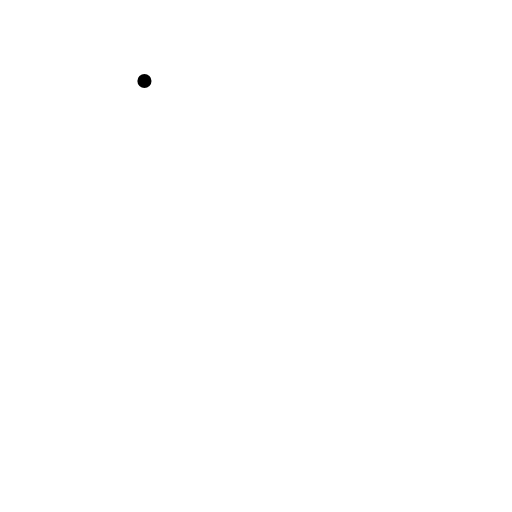
t = 0.00 s
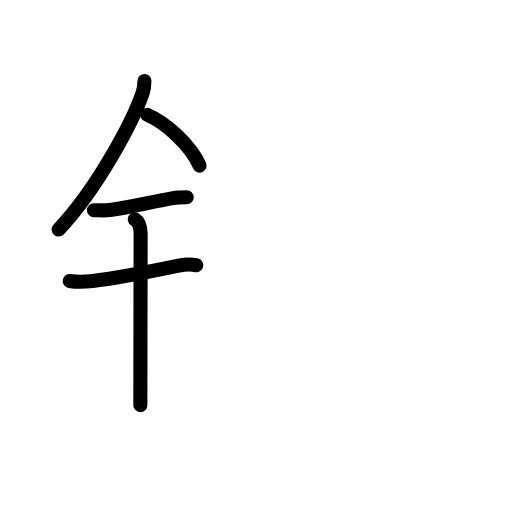
t = 4.50 s
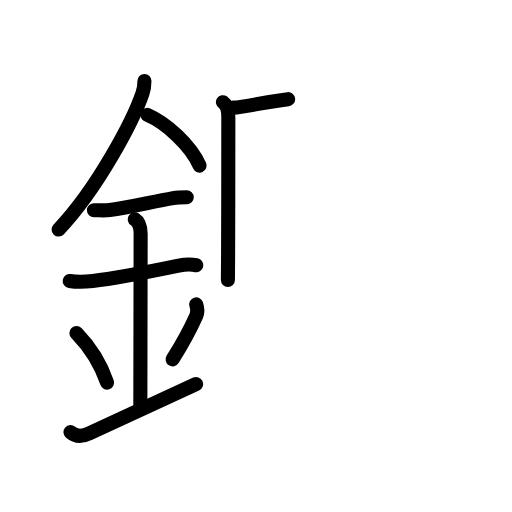
t = 9.38 s
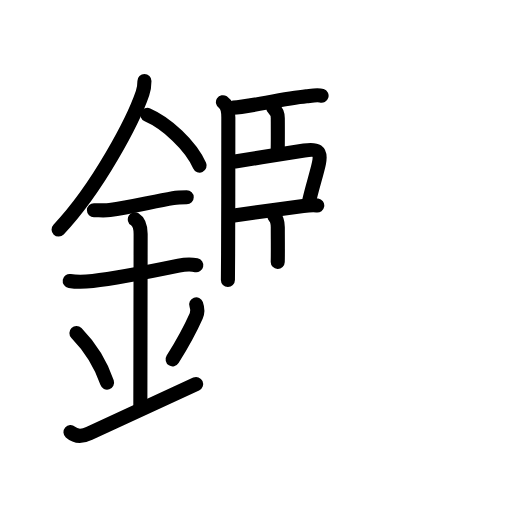
t = 13.75 s
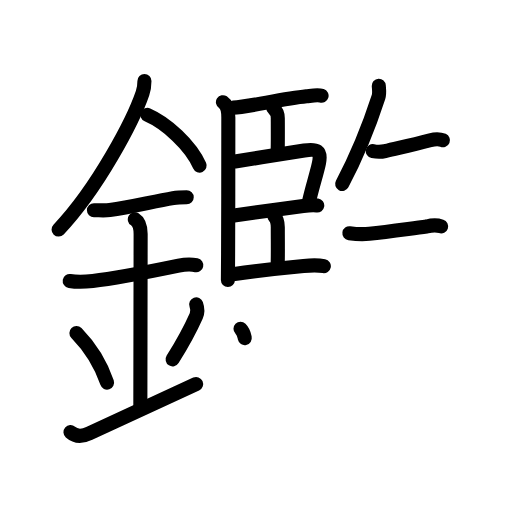
t = 18.38 s
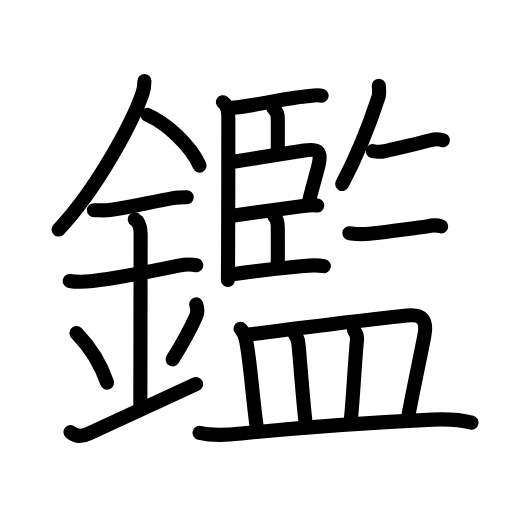
t = 23.00 s

The animated SVG that drew these frames (rendered in a browser with its animation timeline set to each time). Animation: 74 SMIL elements (animate=74); one cycle of 23.00 s.

<?xml version="1.0" encoding="UTF-8"?>
<!--
AniKanjiVG is licensed by CC-BY-SA Paul C. Sommerhoff (https://bitbucket.org/sommerhoff/anikanjivg).
AniKanjiVG uses KanjiVG which is licensed by CC-BY-SA Ulrich Apel (http://kanjivg.tagaini.net).
See also http://creativecommons.org/licenses/by-sa/3.0/
-->
<svg xmlns:kvg='http://kanjivg.tagaini.net' xmlns='http://www.w3.org/2000/svg' width='109' height='109' viewBox='0 0 109 109' style='fill:none;stroke:#000000;stroke-width:3;stroke-linecap:round;stroke-linejoin:round;' id="kvg:kanji_09451"><g id="kvg:09451" kvg:element="鑑"><g id="kvg:09451-g1" kvg:element="金" kvg:position="left" kvg:radical="general"><path id="kvg:09451-s1" kvg:type="㇒" d="M30.75,17.24c0,0.78-0.09,1.68-0.4,2.58c-1.97,5.8-9.47,20.17-17.88,29.05"><animate attributeName="d" begin="0.0s" dur="0.5s" from="M30.75,17.24C30.75,17.24,30.75,17.24,30.75,17.24" to="M30.75,17.24c0,0.78-0.09,1.68-0.4,2.58" />
<animate attributeName="d" begin="0.5s" dur="0.5s" from="M30.75,17.24c0,0.78-0.09,1.68-0.4,2.58c0,0,0,0,0,0,0" to="M30.75,17.24c0,0.78-0.09,1.68-0.4,2.58c-1.97,5.8-9.47,20.17-17.88,29.05" />
</path>
<path id="kvg:09451-s2" kvg:type="㇔/㇏" d="M31.39,24.46c4.02,1.74,9.15,6.39,11.11,10.79"><animate attributeName="d" begin="1.0s" dur="1.0s" from="M31.39,24.46C31.39,24.46,31.39,24.46,31.39,24.46" to="M31.39,24.46c4.02,1.74,9.15,6.39,11.11,10.79" />
<animate attributeName="d" begin="0s" dur="1.0s" from="M-100,-100" to="M-100,-100" />
</path>
<path id="kvg:09451-s3" kvg:type="㇐" d="M20,44.75c1.14,0,2.24,0.12,3.37-0.03c4.29-0.57,8.98-1.75,13.49-2.54c0.99-0.17,1.88-0.18,2.89-0.18"><animate attributeName="d" begin="2.0s" dur="0.3333333333333333s" from="M20,44.75C20,44.75,20,44.75,20,44.75" to="M20,44.75c1.14,0,2.24,0.12,3.37-0.03" />
<animate attributeName="d" begin="2.3333333333333335s" dur="0.3333333333333333s" from="M20,44.75c1.14,0,2.24,0.12,3.37-0.03c0,0,0,0,0,0,0" to="M20,44.75c1.14,0,2.24,0.12,3.37-0.03c4.29-0.57,8.98-1.75,13.49-2.54" />
<animate attributeName="d" begin="2.6666666666666665s" dur="0.3333333333333333s" from="M20,44.75c1.14,0,2.24,0.12,3.37-0.03c4.29-0.57,8.98-1.75,13.49-2.54c0,0,0,0,0,0,0" to="M20,44.75c1.14,0,2.24,0.12,3.37-0.03c4.29-0.57,8.98-1.75,13.49-2.54c0.99-0.17,1.88-0.18,2.89-0.18" />
<animate attributeName="d" begin="0s" dur="2.0s" from="M-100,-100" to="M-100,-100" />
</path>
<path id="kvg:09451-s4" kvg:type="㇐" d="M14.84,59.81c1.91,0.31,3.48,0.16,4.91,0.01c5.2-0.56,11.38-1.82,18.29-3.25c1.35-0.28,2.59-0.33,3.74-0.1"><animate attributeName="d" begin="3.0s" dur="0.3333333333333333s" from="M14.84,59.81C14.84,59.81,14.84,59.81,14.84,59.81" to="M14.84,59.81c1.91,0.31,3.48,0.16,4.91,0.01" />
<animate attributeName="d" begin="3.3333333333333335s" dur="0.3333333333333333s" from="M14.84,59.81c1.91,0.31,3.48,0.16,4.91,0.01c0,0,0,0,0,0,0" to="M14.84,59.81c1.91,0.31,3.48,0.16,4.91,0.01c5.2-0.56,11.38-1.82,18.29-3.25" />
<animate attributeName="d" begin="3.6666666666666665s" dur="0.3333333333333333s" from="M14.84,59.81c1.91,0.31,3.48,0.16,4.91,0.01c5.2-0.56,11.38-1.82,18.29-3.25c0,0,0,0,0,0,0" to="M14.84,59.81c1.91,0.31,3.48,0.16,4.91,0.01c5.2-0.56,11.38-1.82,18.29-3.25c1.35-0.28,2.59-0.33,3.74-0.1" />
<animate attributeName="d" begin="0s" dur="3.0s" from="M-100,-100" to="M-100,-100" />
</path>
<path id="kvg:09451-s5" kvg:type="㇑a" d="M28.7,46.69c1.24,0.78,1.24,2.52,1.24,3.14c0,4.35-0.06,30.23-0.06,36.42"><animate attributeName="d" begin="4.0s" dur="0.5s" from="M28.7,46.69C28.7,46.69,28.7,46.69,28.7,46.69" to="M28.7,46.69c1.24,0.78,1.24,2.52,1.24,3.14" />
<animate attributeName="d" begin="4.5s" dur="0.5s" from="M28.7,46.69c1.24,0.78,1.24,2.52,1.24,3.14c0,0,0,0,0,0,0" to="M28.7,46.69c1.24,0.78,1.24,2.52,1.24,3.14c0,4.35-0.06,30.23-0.06,36.42" />
<animate attributeName="d" begin="0s" dur="4.0s" from="M-100,-100" to="M-100,-100" />
</path>
<path id="kvg:09451-s6" kvg:type="㇔" d="M16.27,70.89c3.86,3.96,5.74,8.25,6.52,10.56"><animate attributeName="d" begin="5.0s" dur="1.0s" from="M16.27,70.89C16.27,70.89,16.27,70.89,16.27,70.89" to="M16.27,70.89c3.86,3.96,5.74,8.25,6.52,10.56" />
<animate attributeName="d" begin="0s" dur="5.0s" from="M-100,-100" to="M-100,-100" />
</path>
<path id="kvg:09451-s7" kvg:type="㇒" d="M41.77,64.8c0.26,0.74,0.27,1.86,0.01,2.44c-1.21,2.72-2.07,4.54-5.03,9.26"><animate attributeName="d" begin="6.0s" dur="0.5s" from="M41.77,64.8C41.77,64.8,41.77,64.8,41.77,64.8" to="M41.77,64.8c0.26,0.74,0.27,1.86,0.01,2.44" />
<animate attributeName="d" begin="6.5s" dur="0.5s" from="M41.77,64.8c0.26,0.74,0.27,1.86,0.01,2.44c0,0,0,0,0,0,0" to="M41.77,64.8c0.26,0.74,0.27,1.86,0.01,2.44c-1.21,2.72-2.07,4.54-5.03,9.26" />
<animate attributeName="d" begin="0s" dur="6.0s" from="M-100,-100" to="M-100,-100" />
</path>
<path id="kvg:09451-s8" kvg:type="㇀/㇐" d="M15,92c1,0.88,2.39,1.03,4,0.25c3.38-1.62,9.75-4.5,22.75-10.5"><animate attributeName="d" begin="7.0s" dur="0.5s" from="M15,92C15,92,15,92,15,92" to="M15,92c1,0.88,2.39,1.03,4,0.25" />
<animate attributeName="d" begin="7.5s" dur="0.5s" from="M15,92c1,0.88,2.39,1.03,4,0.25c0,0,0,0,0,0,0" to="M15,92c1,0.88,2.39,1.03,4,0.25c3.38-1.62,9.75-4.5,22.75-10.5" />
<animate attributeName="d" begin="0s" dur="7.0s" from="M-100,-100" to="M-100,-100" />
</path>
</g>
<g id="kvg:09451-g2" kvg:element="監" kvg:position="right" kvg:phon="監"><g id="kvg:09451-g3" kvg:position="top"><g id="kvg:09451-g4" kvg:element="臣" kvg:position="left"><path id="kvg:09451-s9" kvg:type="㇑" d="M47.46,21.76c0.86,0.57,1.15,1.74,1.15,3.24c0,5.07-0.01,20.61-0.05,29c-0.01,2.88-0.03,4.97-0.04,5.62"><animate attributeName="d" begin="8.0s" dur="0.3333333333333333s" from="M47.46,21.76C47.46,21.76,47.46,21.76,47.46,21.76" to="M47.46,21.76c0.86,0.57,1.15,1.74,1.15,3.24" />
<animate attributeName="d" begin="8.333333333333334s" dur="0.3333333333333333s" from="M47.46,21.76c0.86,0.57,1.15,1.74,1.15,3.24c0,0,0,0,0,0,0" to="M47.46,21.76c0.86,0.57,1.15,1.74,1.15,3.24c0,5.07-0.01,20.61-0.05,29" />
<animate attributeName="d" begin="8.666666666666666s" dur="0.3333333333333333s" from="M47.46,21.76c0.86,0.57,1.15,1.74,1.15,3.24c0,5.07-0.01,20.61-0.05,29c0,0,0,0,0,0,0" to="M47.46,21.76c0.86,0.57,1.15,1.74,1.15,3.24c0,5.07-0.01,20.61-0.05,29c-0.01,2.88-0.03,4.97-0.04,5.62" />
<animate attributeName="d" begin="0s" dur="8.0s" from="M-100,-100" to="M-100,-100" />
</path>
<path id="kvg:09451-s10" kvg:type="㇐b" d="M49.67,22.92c3.11-0.15,10.29-1.85,15.57-2.41c0.87-0.09,2.32-0.4,3.22-0.12"><animate attributeName="d" begin="9.0s" dur="0.5s" from="M49.67,22.92C49.67,22.92,49.67,22.92,49.67,22.92" to="M49.67,22.92c3.11-0.15,10.29-1.85,15.57-2.41" />
<animate attributeName="d" begin="9.5s" dur="0.5s" from="M49.67,22.92c3.11-0.15,10.29-1.85,15.57-2.41c0,0,0,0,0,0,0" to="M49.67,22.92c3.11-0.15,10.29-1.85,15.57-2.41c0.87-0.09,2.32-0.4,3.22-0.12" />
<animate attributeName="d" begin="0s" dur="9.0s" from="M-100,-100" to="M-100,-100" />
</path>
<path id="kvg:09451-s11" kvg:type="㇑a" d="M58.17,23.02c0.6,0.5,0.97,1.13,0.97,2.17c0.01,2.4,0.03,4.77-0.02,6.81"><animate attributeName="d" begin="10.0s" dur="0.5s" from="M58.17,23.02C58.17,23.02,58.17,23.02,58.17,23.02" to="M58.17,23.02c0.6,0.5,0.97,1.13,0.97,2.17" />
<animate attributeName="d" begin="10.5s" dur="0.5s" from="M58.17,23.02c0.6,0.5,0.97,1.13,0.97,2.17c0,0,0,0,0,0,0" to="M58.17,23.02c0.6,0.5,0.97,1.13,0.97,2.17c0.01,2.4,0.03,4.77-0.02,6.81" />
<animate attributeName="d" begin="0s" dur="10.0s" from="M-100,-100" to="M-100,-100" />
</path>
<path id="kvg:09451-s12" kvg:type="㇕b" d="M50.05,34.39c4.8-0.75,10.8-1.77,14.72-2.35c2.58-0.38,3.72-0.09,3.13,2.72c-0.46,2.2-1.51,5.34-2.17,8.39"><animate attributeName="d" begin="11.0s" dur="0.3333333333333333s" from="M50.05,34.39C50.05,34.39,50.05,34.39,50.05,34.39" to="M50.05,34.39c4.8-0.75,10.8-1.77,14.72-2.35" />
<animate attributeName="d" begin="11.333333333333334s" dur="0.3333333333333333s" from="M50.05,34.39c4.8-0.75,10.8-1.77,14.72-2.35c0,0,0,0,0,0,0" to="M50.05,34.39c4.8-0.75,10.8-1.77,14.72-2.35c2.58-0.38,3.72-0.09,3.13,2.72" />
<animate attributeName="d" begin="11.666666666666666s" dur="0.3333333333333333s" from="M50.05,34.39c4.8-0.75,10.8-1.77,14.72-2.35c2.58-0.38,3.72-0.09,3.13,2.72c0,0,0,0,0,0,0" to="M50.05,34.39c4.8-0.75,10.8-1.77,14.72-2.35c2.58-0.38,3.72-0.09,3.13,2.72c-0.46,2.2-1.51,5.34-2.17,8.39" />
<animate attributeName="d" begin="0s" dur="11.0s" from="M-100,-100" to="M-100,-100" />
</path>
<path id="kvg:09451-s13" kvg:type="㇐b" d="M49.83,45.87c1.77-0.27,10.02-1.4,14.72-2.01c1.41-0.18,2.08-0.24,2.99-0.11"><animate attributeName="d" begin="12.0s" dur="0.5s" from="M49.83,45.87C49.83,45.87,49.83,45.87,49.83,45.87" to="M49.83,45.87c1.77-0.27,10.02-1.4,14.72-2.01" />
<animate attributeName="d" begin="12.5s" dur="0.5s" from="M49.83,45.87c1.77-0.27,10.02-1.4,14.72-2.01c0,0,0,0,0,0,0" to="M49.83,45.87c1.77-0.27,10.02-1.4,14.72-2.01c1.41-0.18,2.08-0.24,2.99-0.11" />
<animate attributeName="d" begin="0s" dur="12.0s" from="M-100,-100" to="M-100,-100" />
</path>
<path id="kvg:09451-s14" kvg:type="㇑a" d="M58.42,46.08c0.56,0.56,0.72,1.5,0.72,2.32c0,2.69,0.04,5.34-0.01,7.35"><animate attributeName="d" begin="13.0s" dur="0.5s" from="M58.42,46.08C58.42,46.08,58.42,46.08,58.42,46.08" to="M58.42,46.08c0.56,0.56,0.72,1.5,0.72,2.32" />
<animate attributeName="d" begin="13.5s" dur="0.5s" from="M58.42,46.08c0.56,0.56,0.72,1.5,0.72,2.32c0,0,0,0,0,0,0" to="M58.42,46.08c0.56,0.56,0.72,1.5,0.72,2.32c0,2.69,0.04,5.34-0.01,7.35" />
<animate attributeName="d" begin="0s" dur="13.0s" from="M-100,-100" to="M-100,-100" />
</path>
<path id="kvg:09451-s15" kvg:type="㇐b" d="M49.55,58.37c3.62-0.52,9.86-1.27,15.08-1.76c1.5-0.14,2.8-0.25,4.31,0.04"><animate attributeName="d" begin="14.0s" dur="0.5s" from="M49.55,58.37C49.55,58.37,49.55,58.37,49.55,58.37" to="M49.55,58.37c3.62-0.52,9.86-1.27,15.08-1.76" />
<animate attributeName="d" begin="14.5s" dur="0.5s" from="M49.55,58.37c3.62-0.52,9.86-1.27,15.08-1.76c0,0,0,0,0,0,0" to="M49.55,58.37c3.62-0.52,9.86-1.27,15.08-1.76c1.5-0.14,2.8-0.25,4.31,0.04" />
<animate attributeName="d" begin="0s" dur="14.0s" from="M-100,-100" to="M-100,-100" />
</path>
</g>
<g id="kvg:09451-g5" kvg:position="right"><path id="kvg:09451-s16" kvg:type="㇒" d="M80.64,18.25c0.03,0.6,0.2,1.6-0.06,2.4c-1.56,4.8-4.15,11.73-7.74,18.53"><animate attributeName="d" begin="15.0s" dur="0.5s" from="M80.64,18.25C80.64,18.25,80.64,18.25,80.64,18.25" to="M80.64,18.25c0.03,0.6,0.2,1.6-0.06,2.4" />
<animate attributeName="d" begin="15.5s" dur="0.5s" from="M80.64,18.25c0.03,0.6,0.2,1.6-0.06,2.4c0,0,0,0,0,0,0" to="M80.64,18.25c0.03,0.6,0.2,1.6-0.06,2.4c-1.56,4.8-4.15,11.73-7.74,18.53" />
<animate attributeName="d" begin="0s" dur="15.0s" from="M-100,-100" to="M-100,-100" />
</path>
<path id="kvg:09451-s17" kvg:type="㇐" d="M79.37,32.18c1,0.2,1.92,0.15,2.58-0.01c3.29-0.79,5.36-1.21,9.64-2.32c1.11-0.29,2.15-0.22,2.71,0.02"><animate attributeName="d" begin="16.0s" dur="0.3333333333333333s" from="M79.37,32.18C79.37,32.18,79.37,32.18,79.37,32.18" to="M79.37,32.18c1,0.2,1.92,0.15,2.58-0.01" />
<animate attributeName="d" begin="16.333333333333332s" dur="0.3333333333333333s" from="M79.37,32.18c1,0.2,1.92,0.15,2.58-0.01c0,0,0,0,0,0,0" to="M79.37,32.18c1,0.2,1.92,0.15,2.58-0.01c3.29-0.79,5.36-1.21,9.64-2.32" />
<animate attributeName="d" begin="16.666666666666668s" dur="0.3333333333333333s" from="M79.37,32.18c1,0.2,1.92,0.15,2.58-0.01c3.29-0.79,5.36-1.21,9.64-2.32c0,0,0,0,0,0,0" to="M79.37,32.18c1,0.2,1.92,0.15,2.58-0.01c3.29-0.79,5.36-1.21,9.64-2.32c1.11-0.29,2.15-0.22,2.71,0.02" />
<animate attributeName="d" begin="0s" dur="16.0s" from="M-100,-100" to="M-100,-100" />
</path>
<path id="kvg:09451-s18" kvg:type="㇐" d="M74.38,49.65c1.62,0.23,2.79,0.27,4.24,0.13c3.97-0.4,7.95-1,12.24-1.55c0.98-0.26,2.15-0.33,3.05-0.03"><animate attributeName="d" begin="17.0s" dur="0.3333333333333333s" from="M74.38,49.65C74.38,49.65,74.38,49.65,74.38,49.65" to="M74.38,49.65c1.62,0.23,2.79,0.27,4.24,0.13" />
<animate attributeName="d" begin="17.333333333333332s" dur="0.3333333333333333s" from="M74.38,49.65c1.62,0.23,2.79,0.27,4.24,0.13c0,0,0,0,0,0,0" to="M74.38,49.65c1.62,0.23,2.79,0.27,4.24,0.13c3.97-0.4,7.95-1,12.24-1.55" />
<animate attributeName="d" begin="17.666666666666668s" dur="0.3333333333333333s" from="M74.38,49.65c1.62,0.23,2.79,0.27,4.24,0.13c3.97-0.4,7.95-1,12.24-1.55c0,0,0,0,0,0,0" to="M74.38,49.65c1.62,0.23,2.79,0.27,4.24,0.13c3.97-0.4,7.95-1,12.24-1.55c0.98-0.26,2.15-0.33,3.05-0.03" />
<animate attributeName="d" begin="0s" dur="17.0s" from="M-100,-100" to="M-100,-100" />
</path>
</g>
</g>
<g id="kvg:09451-g6" kvg:element="皿" kvg:position="bottom"><path id="kvg:09451-s19" kvg:type="㇑a" d="M51.2,70c0.96,0.96,1.05,1.88,1.21,2.63c0.82,3.88,1.3,11.47,2.23,18.21"><animate attributeName="d" begin="18.0s" dur="0.5s" from="M51.2,70C51.2,70,51.2,70,51.2,70" to="M51.2,70c0.96,0.96,1.05,1.88,1.21,2.63" />
<animate attributeName="d" begin="18.5s" dur="0.5s" from="M51.2,70c0.96,0.96,1.05,1.88,1.21,2.63c0,0,0,0,0,0,0" to="M51.2,70c0.96,0.96,1.05,1.88,1.21,2.63c0.82,3.88,1.3,11.47,2.23,18.21" />
<animate attributeName="d" begin="0s" dur="18.0s" from="M-100,-100" to="M-100,-100" />
</path>
<path id="kvg:09451-s20" kvg:type="㇕b" d="M53.02,71.21c7.18-1,27.4-3.37,33.6-4.02c3.31-0.35,4.33,0.97,3.73,4.21c-0.74,4.02-2.21,10.65-3.47,17.4"><animate attributeName="d" begin="19.0s" dur="0.3333333333333333s" from="M53.02,71.21C53.02,71.21,53.02,71.21,53.02,71.21" to="M53.02,71.21c7.18-1,27.4-3.37,33.6-4.02" />
<animate attributeName="d" begin="19.333333333333332s" dur="0.3333333333333333s" from="M53.02,71.21c7.18-1,27.4-3.37,33.6-4.02c0,0,0,0,0,0,0" to="M53.02,71.21c7.18-1,27.4-3.37,33.6-4.02c3.31-0.35,4.33,0.97,3.73,4.21" />
<animate attributeName="d" begin="19.666666666666668s" dur="0.3333333333333333s" from="M53.02,71.21c7.18-1,27.4-3.37,33.6-4.02c3.31-0.35,4.33,0.97,3.73,4.21c0,0,0,0,0,0,0" to="M53.02,71.21c7.18-1,27.4-3.37,33.6-4.02c3.31-0.35,4.33,0.97,3.73,4.21c-0.74,4.02-2.21,10.65-3.47,17.4" />
<animate attributeName="d" begin="0s" dur="19.0s" from="M-100,-100" to="M-100,-100" />
</path>
<path id="kvg:09451-s21" kvg:type="㇑a" d="M62.75,71.12c0.67,0.78,0.74,1.5,0.85,2.74c0.65,7.26,0.78,9.88,1.44,16.02"><animate attributeName="d" begin="20.0s" dur="0.5s" from="M62.75,71.12C62.75,71.12,62.75,71.12,62.75,71.12" to="M62.75,71.12c0.67,0.78,0.74,1.5,0.85,2.74" />
<animate attributeName="d" begin="20.5s" dur="0.5s" from="M62.75,71.12c0.67,0.78,0.74,1.5,0.85,2.74c0,0,0,0,0,0,0" to="M62.75,71.12c0.67,0.78,0.74,1.5,0.85,2.74c0.65,7.26,0.78,9.88,1.44,16.02" />
<animate attributeName="d" begin="0s" dur="20.0s" from="M-100,-100" to="M-100,-100" />
</path>
<path id="kvg:09451-s22" kvg:type="㇑a" d="M75.37,70.34c0.35,0.46,0.7,1.26,0.64,1.87c-0.57,6.08-0.59,9.02-1.28,16.8"><animate attributeName="d" begin="21.0s" dur="0.5s" from="M75.37,70.34C75.37,70.34,75.37,70.34,75.37,70.34" to="M75.37,70.34c0.35,0.46,0.7,1.26,0.64,1.87" />
<animate attributeName="d" begin="21.5s" dur="0.5s" from="M75.37,70.34c0.35,0.46,0.7,1.26,0.64,1.87c0,0,0,0,0,0,0" to="M75.37,70.34c0.35,0.46,0.7,1.26,0.64,1.87c-0.57,6.08-0.59,9.02-1.28,16.8" />
<animate attributeName="d" begin="0s" dur="21.0s" from="M-100,-100" to="M-100,-100" />
</path>
<path id="kvg:09451-s23" kvg:type="㇐" d="M42.48,92.14c3.02,0.73,6.13,0.42,8.9,0.14C64,91,77.28,90.03,92,89.33c2.66-0.12,5.76-0.05,8.38,0.64"><animate attributeName="d" begin="22.0s" dur="0.3333333333333333s" from="M42.48,92.14C42.48,92.14,42.48,92.14,42.48,92.14" to="M42.48,92.14c3.02,0.73,6.13,0.42,8.9,0.14" />
<animate attributeName="d" begin="22.333333333333332s" dur="0.3333333333333333s" from="M42.48,92.14c3.02,0.73,6.13,0.42,8.9,0.14c0,0,0,0,0,0,0" to="M42.48,92.14c3.02,0.73,6.13,0.42,8.9,0.14C64,91,77.28,90.03,92,89.33" />
<animate attributeName="d" begin="22.666666666666668s" dur="0.3333333333333333s" from="M42.48,92.14c3.02,0.73,6.13,0.42,8.9,0.14C64,91,77.28,90.03,92,89.33c0,0,0,0,0,0,0" to="M42.48,92.14c3.02,0.73,6.13,0.42,8.9,0.14C64,91,77.28,90.03,92,89.33c2.66-0.12,5.76-0.05,8.38,0.64" />
<animate attributeName="d" begin="0s" dur="22.0s" from="M-100,-100" to="M-100,-100" />
</path>
</g>
</g>
</g>
</svg>
